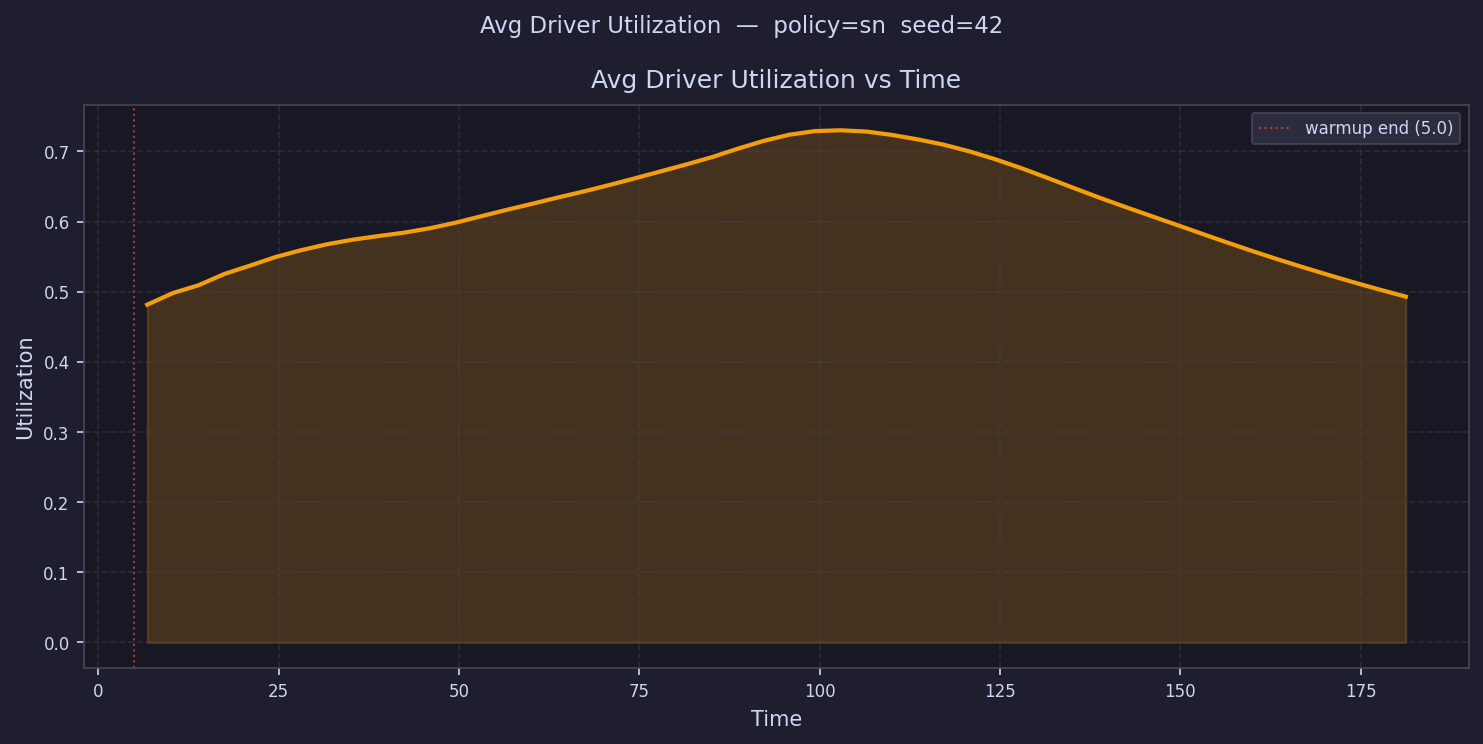

Source data for this figure (header and first rows):
time, avg_driver_utilization
6.78, 0.4816
10.34, 0.4981
13.9, 0.5093
17.46, 0.5253
21.02, 0.5372
24.58, 0.5495
28.14, 0.5593
31.7, 0.5677
35.26, 0.5742
38.82, 0.5794
42.38, 0.5842
45.95, 0.5905
49.51, 0.5984
53.07, 0.6076
56.63, 0.6168
60.19, 0.6255
63.75, 0.6344
67.31, 0.643
70.87, 0.6523
74.43, 0.6618
77.99, 0.6717
81.55, 0.6816
85.11, 0.692
88.67, 0.704
92.23, 0.7151
95.79, 0.7239
99.35, 0.729
102.9, 0.7302
106.5, 0.7284
110, 0.7235
113.6, 0.7172
117.2, 0.7097
120.7, 0.7002
124.3, 0.6891
127.8, 0.6766
131.4, 0.663
135, 0.6489
138.5, 0.6351
142.1, 0.6219
145.6, 0.6091
149.2, 0.5964
152.8, 0.5835
156.3, 0.5708
159.9, 0.5583
163.4, 0.5464
167, 0.5349
170.6, 0.5238
174.1, 0.5131
177.7, 0.5029
181.2, 0.493
